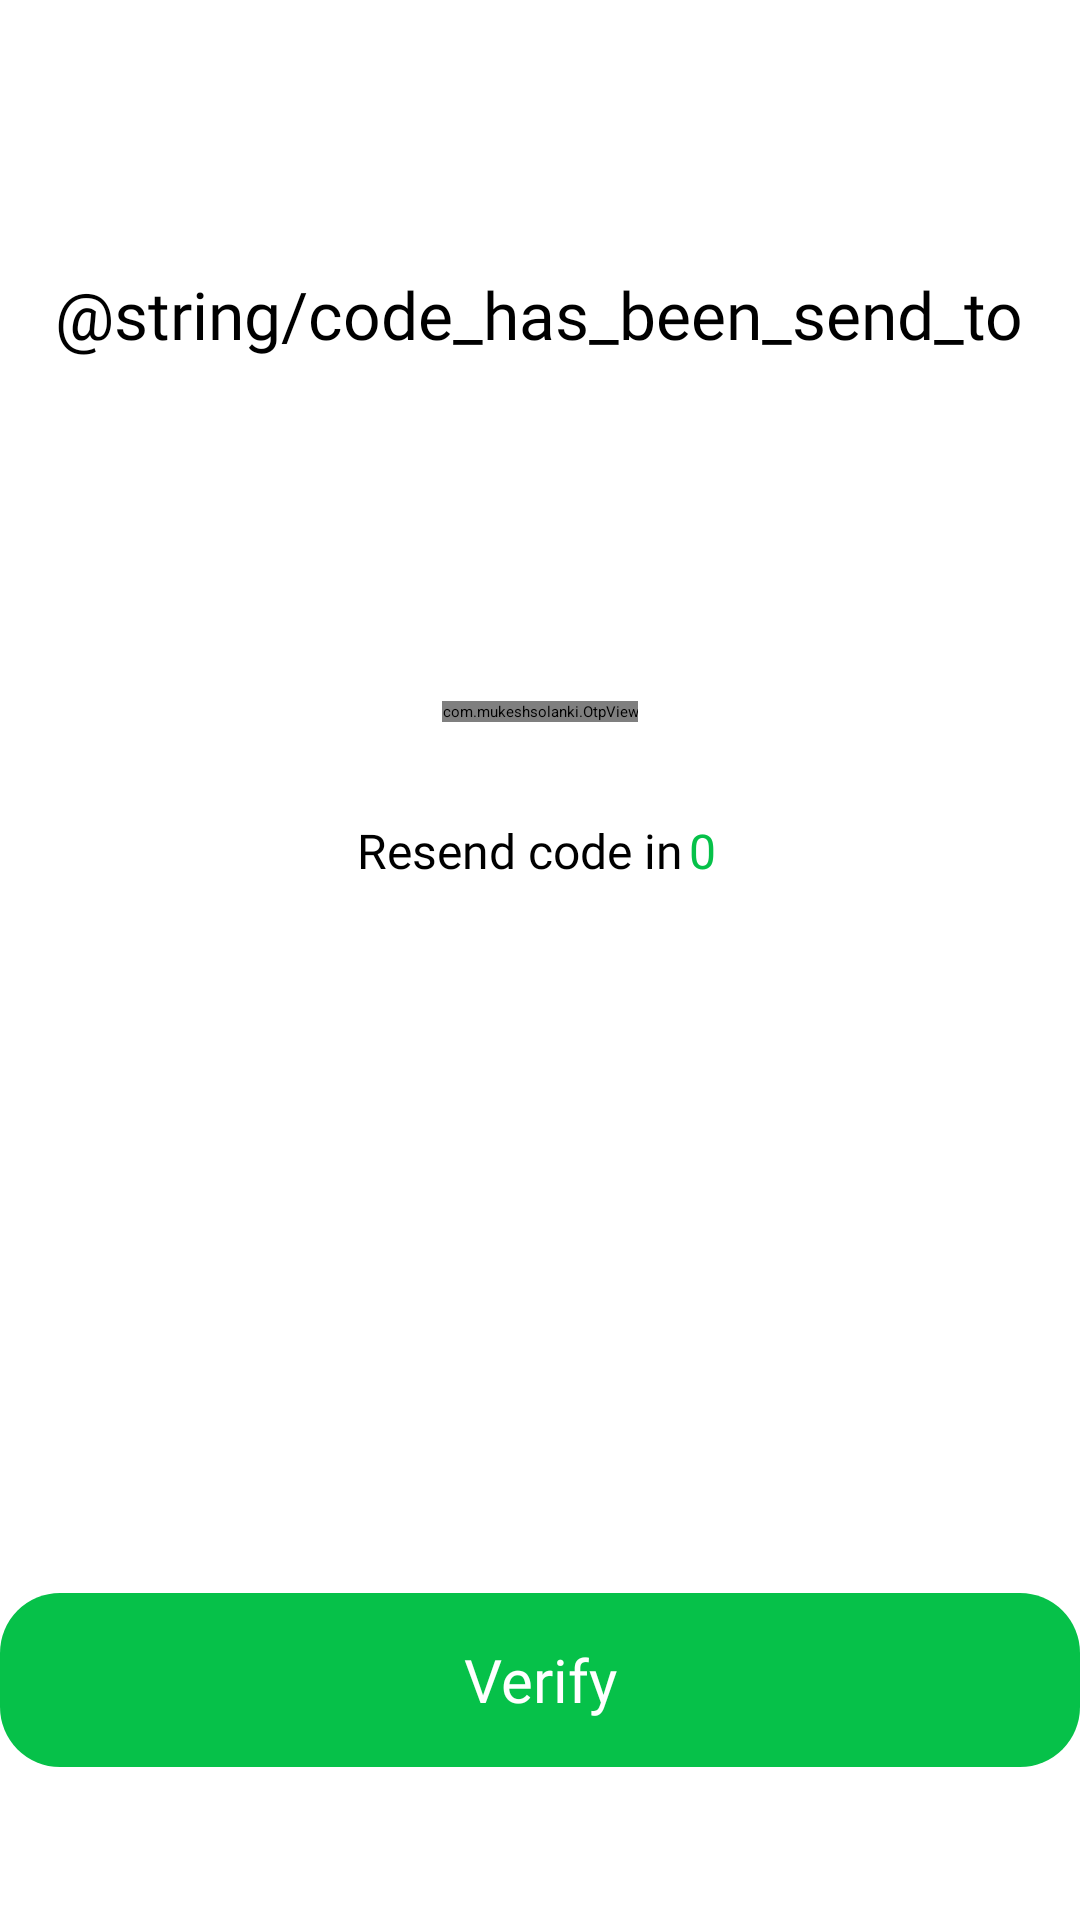

Produce the Android XML layout that renders to this screen, including the resource entries it uses.
<!-- AndroidManifest.xml: application theme Theme.MusicApp -->
<!-- res/layout/fragment_enter_otp.xml -->
<?xml version="1.0" encoding="utf-8"?>
<LinearLayout xmlns:android="http://schemas.android.com/apk/res/android"
    xmlns:app="http://schemas.android.com/apk/res-auto"
    xmlns:tools="http://schemas.android.com/tools"
    android:layout_width="match_parent"
    android:layout_height="match_parent"
    android:orientation="vertical"
    tools:context=".ui.authen.EnterOtpFragment">

    <LinearLayout
        android:layout_width="match_parent"
        android:layout_height="?attr/actionBarSize">

        <ImageView
            android:id="@+id/tv_back"
            android:layout_width="40sp"
            android:layout_height="40sp"
            android:layout_gravity="center"
            android:src="@drawable/ic_arrow_back" />

        <TextView
            android:layout_width="match_parent"
            android:layout_height="match_parent"
            android:fontFamily="@font/urbanist_bold"
            android:gravity="center_vertical"
            android:paddingHorizontal="6dp"
            android:text="@string/create_new_password"
            android:textSize="24sp" />
    </LinearLayout>

    <LinearLayout
        android:layout_width="match_parent"
        android:layout_height="match_parent"
        android:layout_weight="1"
        android:orientation="vertical">

        <LinearLayout
            android:layout_width="match_parent"
            android:layout_height="wrap_content"
            android:layout_marginVertical="90dp"
            android:gravity="center"
            android:orientation="vertical">

            <TextView
                android:layout_width="wrap_content"
                android:layout_height="wrap_content"
                android:fontFamily="@font/urbanist_regular"
                android:text="@string/code_has_been_send_to"
                android:textSize="22sp" />

            <TextView
                android:id="@+id/tv_email"
                android:layout_width="wrap_content"
                android:layout_height="wrap_content"
                android:text=""
                android:textSize="18sp" />
        </LinearLayout>

        <com.mukeshsolanki.OtpView
            android:id="@+id/otp_view"
            android:layout_width="wrap_content"
            android:layout_height="wrap_content"
            android:layout_gravity="center"
            android:clickable="true"
            android:focusable="true"
            android:gravity="center_horizontal"
            android:inputType="number"
            android:itemBackground="@drawable/bg_edit_text"
            app:OtpHideLineWhenFilled="false"
            app:OtpItemCount="6" />

        <LinearLayout
            android:layout_width="wrap_content"
            android:layout_height="wrap_content"
            android:layout_gravity="center"
            android:layout_marginTop="30dp"
            android:orientation="horizontal">

            <TextView
                android:layout_width="wrap_content"
                android:layout_height="wrap_content"
                android:fontFamily="@font/urbanist_semi_bold"
                android:text="@string/resend_code_in"
                android:textSize="16sp" />

            <TextView
                android:id="@+id/tv_resend_code_time"
                android:layout_width="wrap_content"
                android:layout_height="wrap_content"
                android:fontFamily="@font/urbanist_semi_bold"
                android:padding="2dp"
                android:text="0"
                android:textColor="@color/green_500"
                android:textSize="16sp" />

            <TextView
                android:id="@+id/tv_click_here"
                android:layout_width="wrap_content"
                android:layout_height="wrap_content"
                android:clickable="false"
                android:text="@string/click_here"
                android:textColor="@color/grey_b"
                android:textSize="16sp"
                android:visibility="gone" />

        </LinearLayout>

    </LinearLayout>

    <LinearLayout
        android:layout_width="match_parent"
        android:layout_height="match_parent"
        android:layout_weight="3">

        <EditText
            android:id="@+id/tv_verify_otp"
            android:layout_width="match_parent"
            android:layout_height="58dp"
            android:layout_gravity="center"
            android:layout_marginVertical="36dp"
            android:background="@drawable/bg_button"
            android:fontFamily="@font/urbanist_bold"
            android:gravity="center"
            android:text="@string/verify"
            android:textColor="@color/white"
            android:textSize="20sp" />
    </LinearLayout>

</LinearLayout>
<!-- resources referenced by this layout -->
<resources>
  <color name="green_500">#06C149</color>
  <color name="grey_b">#737272</color>
  <color name="white">#FFFFFFFF</color>
  <!-- drawable bg_button (drawable) -->
  <?xml version="1.0" encoding="utf-8"?>
  <shape xmlns:android="http://schemas.android.com/apk/res/android">
      <solid android:color="@color/green_500" />
      <corners android:radius="20dp"/>
  </shape>
  <!-- drawable ic_arrow_back (drawable) -->
  <vector xmlns:android="http://schemas.android.com/apk/res/android"
      android:width="28dp"
      android:height="28dp"
      android:viewportWidth="28"
      android:viewportHeight="28">
    <path
        android:pathData="M23.334,14.32C23.334,14.763 23.005,15.129 22.578,15.187L22.459,15.195L4.959,15.195C4.476,15.195 4.084,14.803 4.084,14.32C4.084,13.877 4.413,13.511 4.84,13.453L4.959,13.445L22.459,13.445C22.942,13.445 23.334,13.837 23.334,14.32Z"
        android:fillColor="#212121"/>
    <path
        android:pathData="M12.634,20.729C12.976,21.069 12.978,21.624 12.637,21.966C12.327,22.277 11.841,22.306 11.498,22.053L11.399,21.969L4.341,14.941C4.029,14.63 4,14.142 4.256,13.799L4.341,13.701L11.399,6.671C11.742,6.33 12.296,6.332 12.637,6.674C12.947,6.985 12.974,7.471 12.719,7.813L12.634,7.911L6.199,14.321L12.634,20.729Z"
        android:fillColor="#212121"/>
  </vector>
  <string name="create_new_password">Create new password</string>
  <string name="resend_code_in">Resend code in</string>
  <string name="verify">Verify</string>
</resources>
